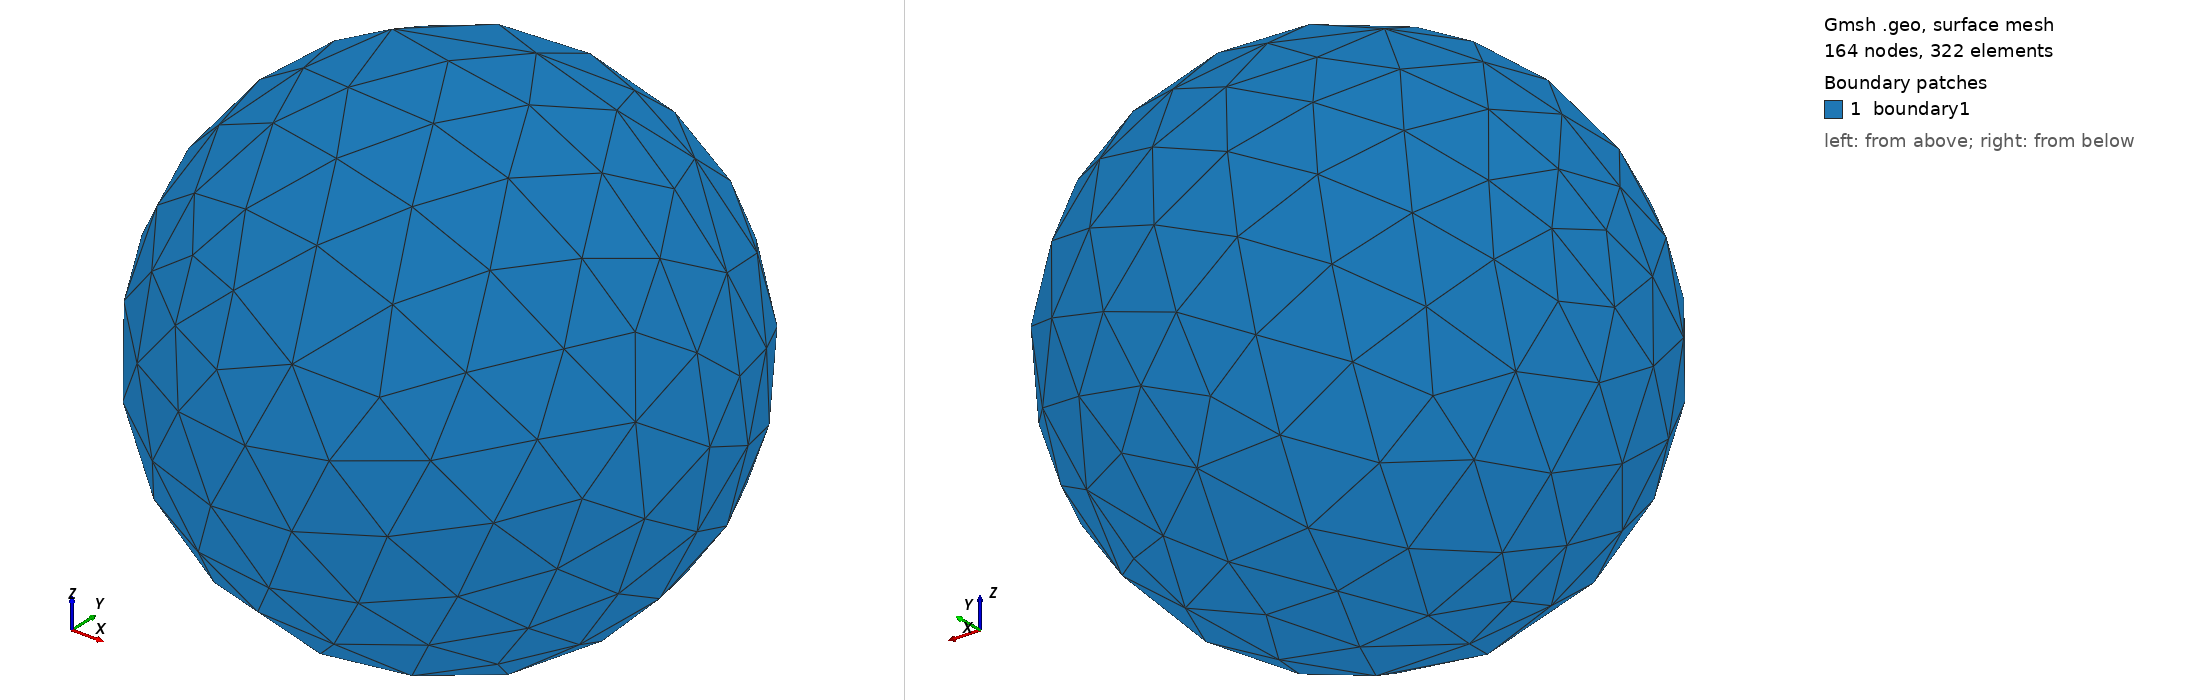

Gmsh geometry script, surface-meshed: 164 nodes, 322 surface elements. Boundary patches (legend numbers): 1 boundary1. Left view from above one corner, right view from below the opposite corner. Legend entries are the model's physical surfaces. The drawing asked Gmsh for element sizes between 1% and 20% of the model's largest extent; the script's own settings can give other sizes.

=== sphere8.geo (drawn) ===
// Gmsh project created on Mon Jun  2 11:10:58 2025
SetFactory("OpenCASCADE");
//+
Point(1) = {0, 0, 0.5, 0.01};
//+
Sphere(1) = {0, 0, 0.5, 0.5, -Pi/2, Pi/2, 2*Pi};
//+
Physical Point("centre", 4) = {1};
//+
Physical Surface("boundary1", 5) = {1};
//+
Physical Volume("volume", 6) = {1};
